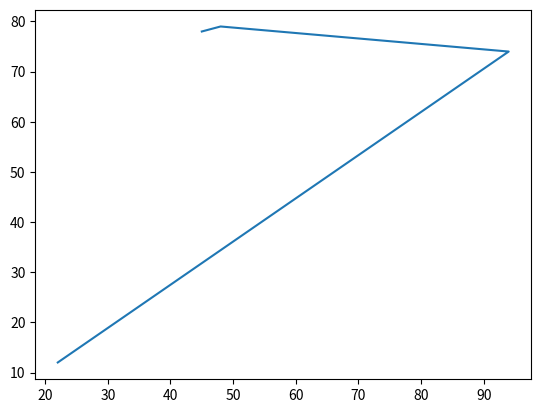

Write the Python code that produced this figure.
import matplotlib.pyplot as plots
import numpy as npcs

x = npcs.array([45,48,94,22])
y = npcs.array([78,79,74,12])
plots.plot(x, y)
plots.show()
""" version test """
""" print(matplotlib.__version__) """
